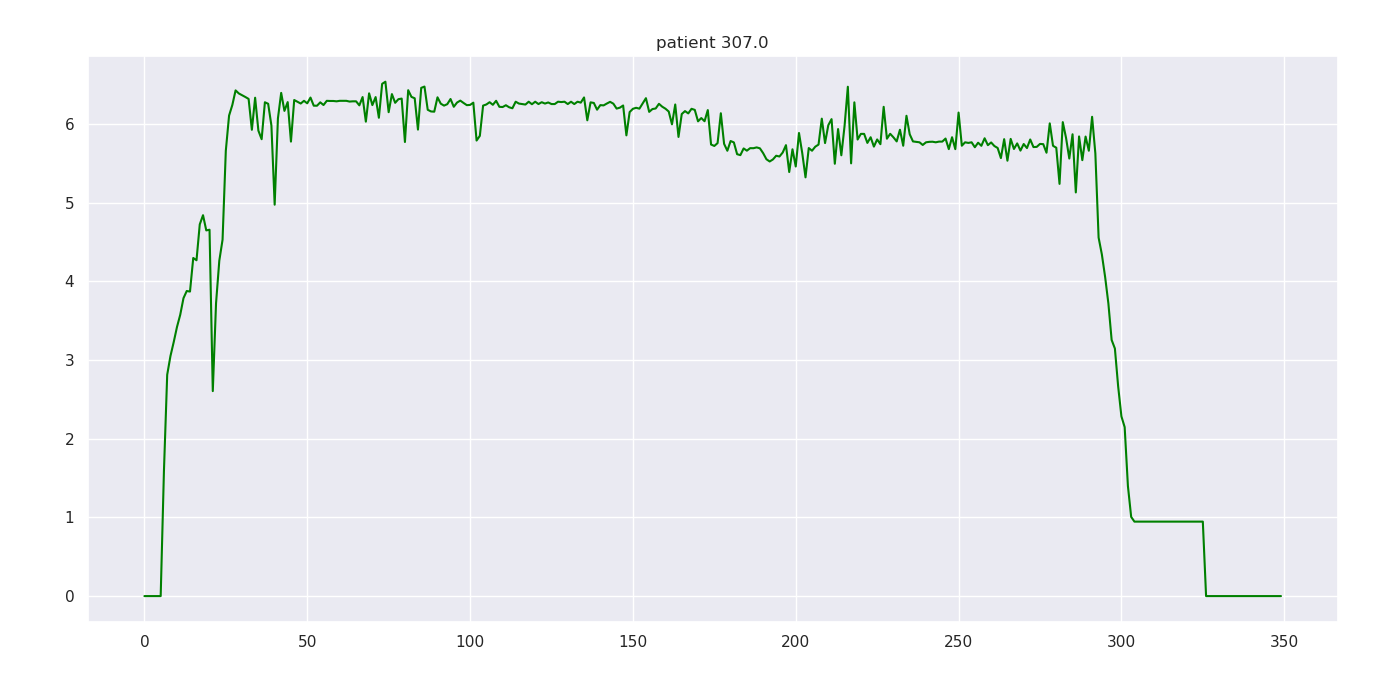

Source data for this figure (header and first rows):
307.000000, 0.000000, 0.000000, nan, 0.000000
307, 1, 0.000000, nan, 0.000053
307, 2, 0.000000, nan, 0.000053
307, 3, 0.000000, nan, 0.000053
307, 4, 64, nan, 0.000053
307, 5, 131.2, nan, 0.000053
307, 6, 43.2, nan, 1.589
307, 7, 41.4, nan, 2.812
307, 8, 14.4, nan, 3.05
307, 9, 33.4, nan, 3.227
307, 10, 33, nan, 3.418
307, 11, 32.2, nan, 3.574
307, 12, 29.4, nan, 3.785
307, 13, 34.2, nan, 3.876
307, 14, 54.2, nan, 3.869
307, 15, 61.6, nan, 4.296
307, 16, 41.8, nan, 4.267
307, 17, 41.2, nan, 4.723
307, 18, 40, nan, 4.84
307, 19, 0.000000, nan, 4.646
307, 20, 12.6, nan, 4.655
307, 21, 26.6, nan, 2.604
307, 22, 26.8, nan, 3.722
307, 23, 26, nan, 4.262
307, 24, 26, nan, 4.528
307, 25, 25.8, nan, 5.659
307, 26, 25.4, nan, 6.106
307, 27, 26.4, nan, 6.24
307, 28, 23.6, nan, 6.425
307, 29, 16.2, nan, 6.386
307, 30, 33.2, nan, 6.364
307, 31, 24.4, nan, 6.342
307, 32, 24.2, nan, 6.317
307, 33, 22.4, nan, 5.925
307, 34, 24, nan, 6.332
307, 35, 23.8, nan, 5.914
307, 36, 23.8, nan, 5.805
307, 37, 23.4, nan, 6.274
307, 38, 23.6, nan, 6.255
307, 39, 23, nan, 5.979
307, 40, 23.2, nan, 4.973
307, 41, 23.2, nan, 6.069
307, 42, 24.6, nan, 6.394
307, 43, 22.8, nan, 6.165
307, 44, 22.6, nan, 6.277
307, 45, 22.6, nan, 5.775
307, 46, 21, nan, 6.303
307, 47, 22.4, nan, 6.28
307, 48, 22.6, nan, 6.258
307, 49, 22.4, nan, 6.293
307, 50, 22, nan, 6.261
307, 51, 22.2, nan, 6.334
307, 52, 22.2, nan, 6.231
307, 53, 21.8, nan, 6.231
307, 54, 22, nan, 6.274
307, 55, 46.2, nan, 6.239
307, 56, 55.8, nan, 6.293
307, 57, 33.8, nan, 6.291
307, 58, 33.6, nan, 6.291
307, 59, 33.2, nan, 6.287
307, 60, 32.8, nan, 6.293
... 289 more rows
